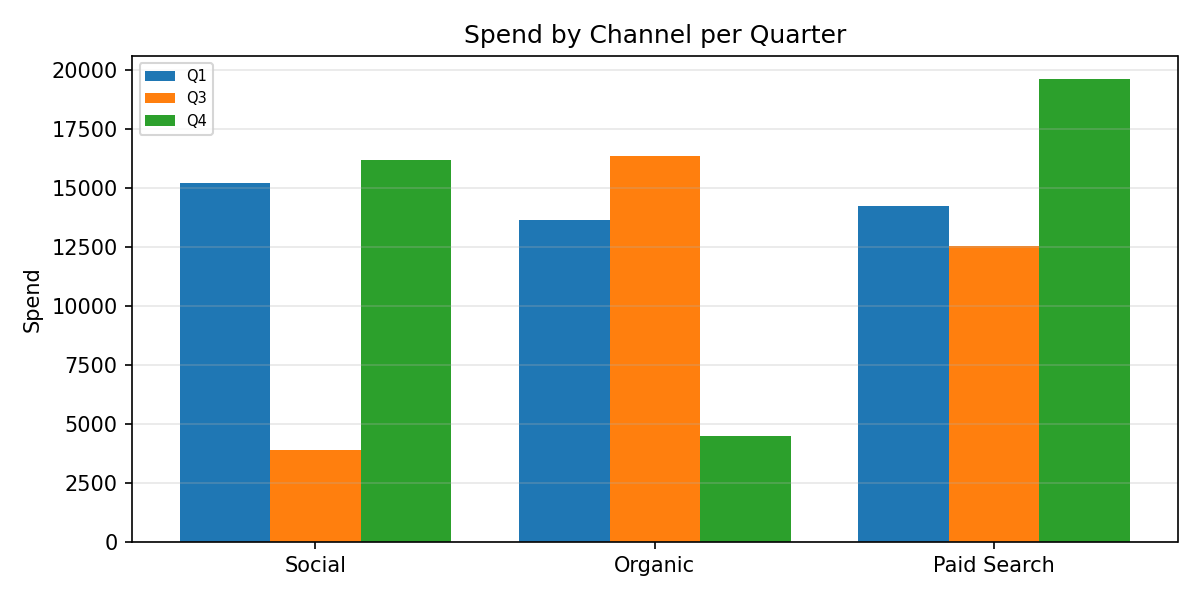

The data file committed next to this chart (first rows):
Category, Q1, Q3, Q4
Social, 15193, 3911, 16187
Organic, 13643, 16344, 4501
Paid Search, 14213, 12542, 19604
